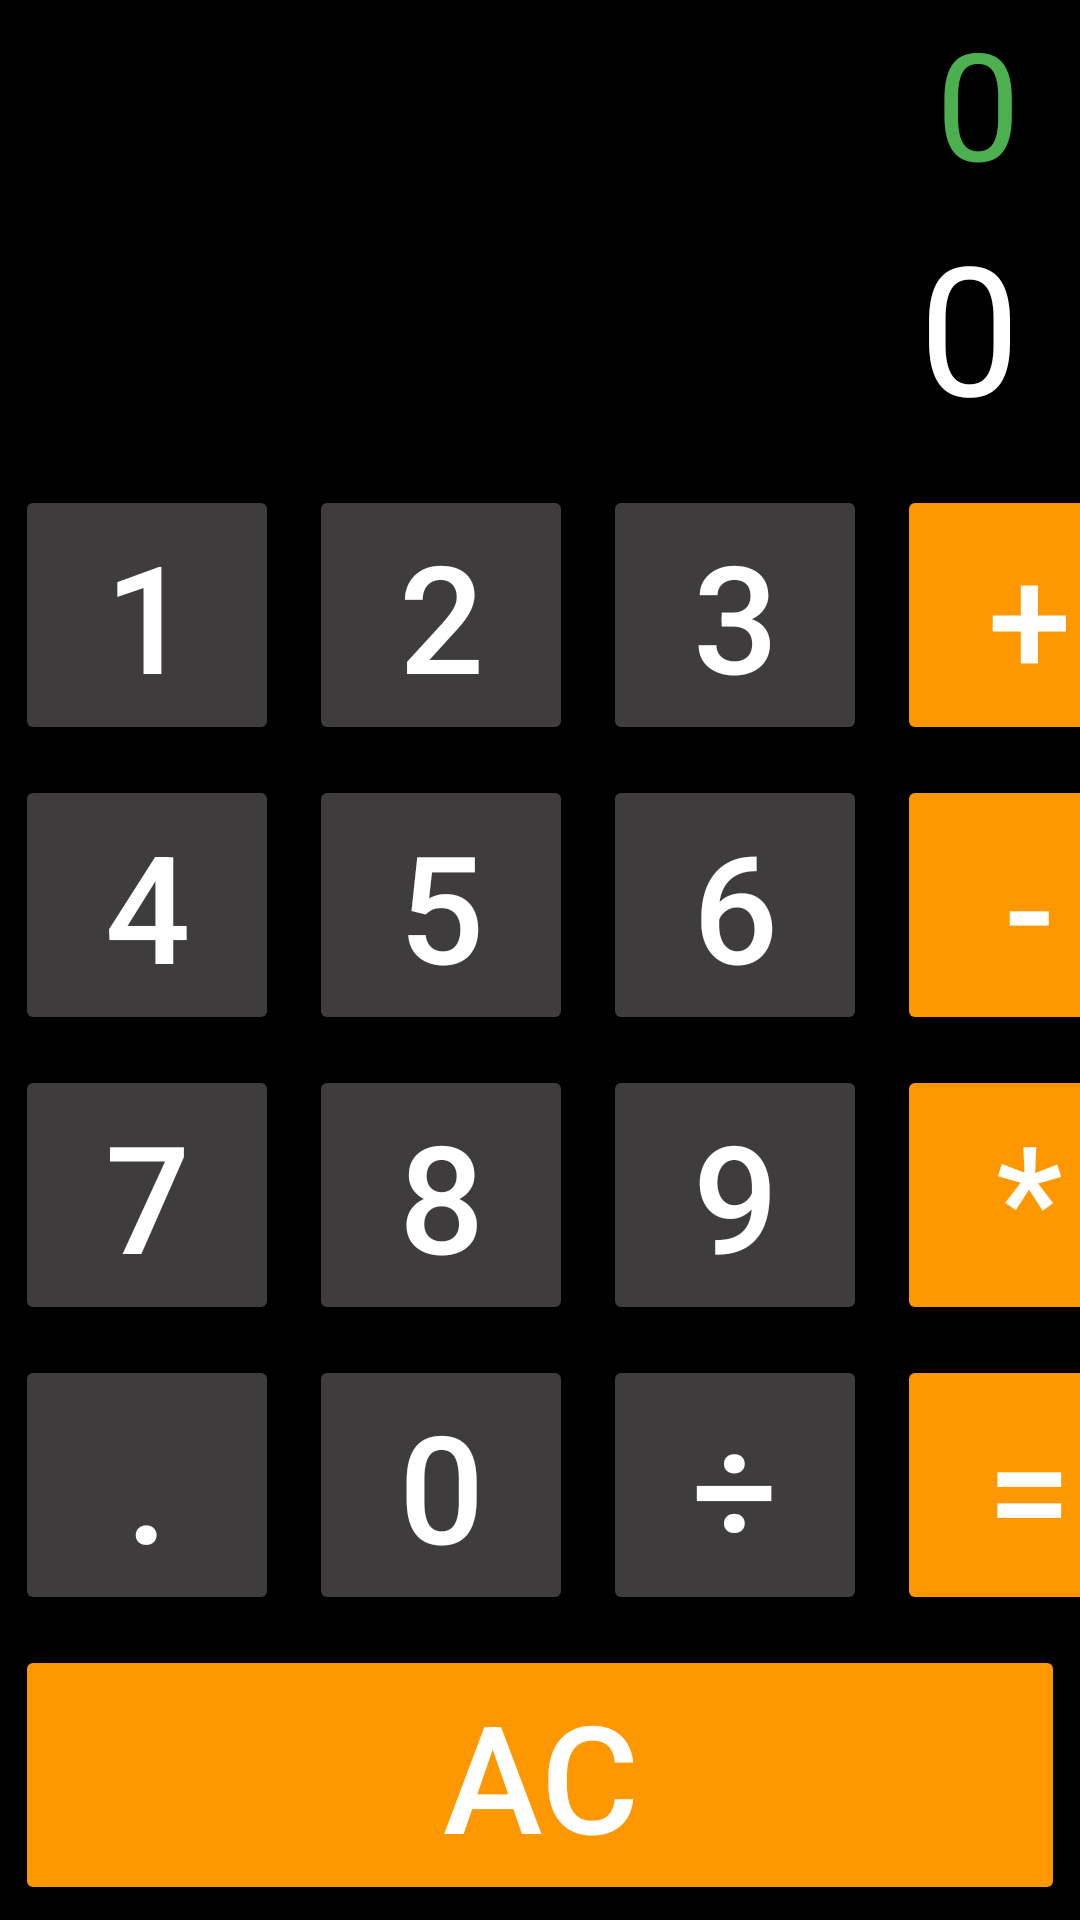

This screen was rendered from an Android layout file. Write that file and the resources it references.
<!-- AndroidManifest.xml: application theme Theme.AsignmentLayout -->
<!-- res/layout/activity_main.xml -->
<?xml version="1.0" encoding="utf-8"?>
<LinearLayout

    xmlns:android="http://schemas.android.com/apk/res/android"
    xmlns:app="http://schemas.android.com/apk/res-auto"
    xmlns:tools="http://schemas.android.com/tools"
    android:layout_width="match_parent"
    android:layout_height="match_parent"
    android:orientation="vertical"
    android:background="@color/black"
    tools:context=".Task2Activity">


    <TextView
        android:id="@+id/tvText"
        android:layout_width="match_parent"
        android:layout_height="133dp"
        android:layout_marginHorizontal="20sp"
        android:layout_weight="1"
        android:gravity="end|center"
        android:text=""
        android:hint="0"
        android:textColorHint="#4CAF50"
        android:textSize="50sp"
        android:textColor="#4CAF50"
        />

    <TextView
        android:id="@+id/tvResult"
        android:layout_width="match_parent"
        android:layout_height="133dp"
        android:layout_marginHorizontal="20sp"
        android:layout_weight="1"
        android:gravity="end|center"
        android:text=""
        android:hint="0"
        android:textSize="60sp"
        android:textColor="@color/white"
        android:textColorHint="@color/white"
        />

    <GridLayout
        android:layout_marginTop="20sp"
        android:columnCount="4"
        android:rowCount="4"
        android:layout_width="match_parent"
        android:layout_height="wrap_content">

        <Button
            android:id="@+id/btn1"
            android:layout_width="wrap_content"
            android:layout_height="wrap_content"
            android:text="1"
            android:backgroundTint="@color/darkGray"
            android:textColor="@color/white"
            android:textSize="50sp"
            android:layout_margin="5sp"
            />

        <Button
            android:id="@+id/btn2"
            android:layout_width="wrap_content"
            android:layout_height="wrap_content"
            android:backgroundTint="@color/darkGray"
            android:text="2"
            android:textColor="@color/white"
            android:textSize="50sp"
            android:layout_margin="5sp"

            />

        <Button
            android:id="@+id/btn3"
            android:layout_width="wrap_content"
            android:layout_height="wrap_content"
            android:backgroundTint="@color/darkGray"
            android:text="3"
                android:textColor="@color/white"
            android:textSize="50sp"
            android:layout_margin="5sp"

            />

        <Button
            android:id="@+id/btnPlus"
            android:layout_width="wrap_content"
            android:layout_height="wrap_content"
            android:backgroundTint="#FF9800"
            android:text="+"
            android:textColor="@color/white"
            android:textSize="50sp"
            android:layout_margin="5sp"

            />

        <Button
            android:id="@+id/btn4"
            android:layout_width="wrap_content"
            android:layout_height="wrap_content"
            android:backgroundTint="@color/darkGray"
            android:text="4"
            android:textColor="@color/white"
            android:textSize="50sp"
            android:layout_margin="5sp"

            />

        <Button
            android:id="@+id/btn5"
            android:layout_width="wrap_content"
            android:layout_height="wrap_content"
            android:backgroundTint="@color/darkGray"
            android:text="5"
            android:textColor="@color/white"
            android:textSize="50sp"
            android:layout_margin="5sp"
            />

        <Button
            android:id="@+id/btn6"
            android:layout_width="wrap_content"
            android:layout_height="wrap_content"
            android:backgroundTint="@color/darkGray"
            android:text="6"
            android:textColor="@color/white"
            android:textSize="50sp"
            android:layout_margin="5sp"
            />

        <Button
            android:id="@+id/btnMinus"
            android:layout_width="wrap_content"
            android:layout_height="wrap_content"
            android:backgroundTint="#FF9800"
            android:text="-"
            android:textColor="@color/white"
            android:textSize="50sp"
            android:layout_margin="5sp"
            />

        <Button
            android:id="@+id/btn7"
            android:layout_width="wrap_content"
            android:layout_height="wrap_content"
            android:backgroundTint="@color/darkGray"
            android:text="7"
            android:textColor="@color/white"
            android:textSize="50sp"
            android:layout_margin="5sp"/>

        <Button
            android:id="@+id/btn8"
            android:layout_width="wrap_content"
            android:layout_height="wrap_content"
            android:backgroundTint="@color/darkGray"
            android:text="8"
            android:textColor="@color/white"
            android:textSize="50sp"
            android:layout_margin="5sp"
            />

        <Button
            android:id="@+id/btn9"
            android:layout_width="wrap_content"
            android:layout_height="wrap_content"
            android:backgroundTint="@color/darkGray"
            android:text="9"
            android:textColor="@color/white"
            android:textSize="50sp"
            android:layout_margin="5sp"
            />

        <Button
            android:id="@+id/btnMultiply"
            android:layout_width="wrap_content"
            android:layout_height="wrap_content"
            android:backgroundTint="#FF9800"
            android:text="*"
            android:textColor="@color/white"
            android:textSize="50sp"
            android:layout_margin="5sp"
            />

        <Button
            android:id="@+id/btnDot"
            android:layout_width="wrap_content"
            android:layout_height="wrap_content"
            android:backgroundTint="@color/darkGray"
            android:text="."
            android:textColor="@color/white"
            android:textSize="50sp"
            android:layout_margin="5sp"
            />

        <Button
            android:id="@+id/btn0"
            android:layout_width="wrap_content"
            android:layout_height="wrap_content"
            android:backgroundTint="@color/darkGray"
            android:text="0"
            android:textColor="@color/white"
            android:textSize="50sp"
            android:layout_margin="5sp"
            />

        <Button
            android:id="@+id/btnDivide"
            android:layout_width="wrap_content"
            android:layout_height="wrap_content"
            android:backgroundTint="@color/darkGray"
            android:text="÷"
            android:textColor="@color/white"
            android:textSize="50sp"
            android:layout_margin="5sp"
            />

        <Button
            android:id="@+id/btnEquals"
            android:layout_width="wrap_content"
            android:layout_height="wrap_content"
            android:backgroundTint="#FF9800"
            android:text="="
            android:textColor="@color/white"
            android:textSize="50sp"
            android:layout_margin="5sp"
            />

    </GridLayout>

    <Button
        android:id="@+id/btnAC"
        android:layout_width="match_parent"
        android:layout_height="wrap_content"
        android:backgroundTint="#FF9800"
        android:text="AC"
        android:textColor="@color/white"
        android:textSize="50sp"
        android:layout_margin="5sp"
        />

</LinearLayout>
<!-- resources referenced by this layout -->
<resources>
  <color name="black">#FF000000</color>
  <color name="darkGray">#3E3C3C</color>
  <color name="white">#FFFFFFFF</color>
  <style name="Theme.AsignmentLayout" parent="Theme.MaterialComponents.DayNight.NoActionBar">
          
          <item name="colorPrimary">@color/purple_500</item>
          <item name="colorPrimaryVariant">@color/purple_700</item>
          <item name="colorOnPrimary">@color/white</item>
          
          <item name="colorSecondary">@color/teal_200</item>
          <item name="colorSecondaryVariant">@color/teal_700</item>
          <item name="colorOnSecondary">@color/black</item>
          
          <item name="android:statusBarColor" tools:targetApi="l">?attr/colorPrimaryVariant</item>
          
      </style>
  <color name="purple_500">#FF6200EE</color>
  <color name="purple_700">#FF3700B3</color>
  <color name="teal_200">#FF03DAC5</color>
  <color name="teal_700">#FF018786</color>
</resources>
